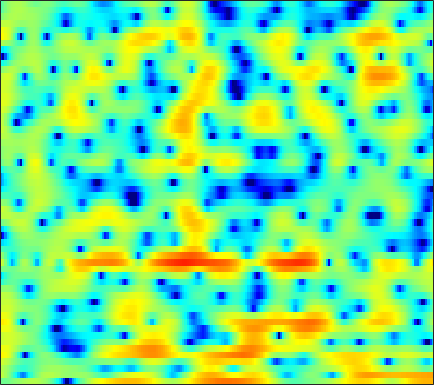

Source data for this figure (header and first rows):
-0.72027, -0.76301, -0.71559, -0.56781, -0.38155, -0.1049, 0.20099, 0.43785, 0.7563, 1.0617, 1.3566, 1.5559, 1.7371, 1.8982, 1.9877, 2.043, 2.0188, 1.9373, 1.7453, 1.4387, 0.99936, 0.59342, -0.12191, -1.0072
2.696, 2.187, 1.396, 0.4526, -0.3781, -1.703, -3.333, -4.803, -7.143, -9.66, -10.76, -9.696, -7.197, -4.824, -3.347, -1.761, -0.5304, 0.1995, 0.9544, 1.501, 1.854, 2.005, 2.095, 2.061
2.267, 1.894, 1.327, 0.6735, 0.1286, -0.6449, -1.44, -2.02, -2.692, -3.176, -3.392, -3.359, -3.074, -2.598, -2.168, -1.565, -0.9798, -0.572, -0.07483, 0.335, 0.6595, 0.8541, 1.048, 1.174
3.31, 3.051, 2.597, 2.061, 1.601, 0.9166, 0.1967, -0.3531, -1.051, -1.648, -2.107, -2.317, -2.4, -2.272, -2.058, -1.684, -1.274, -0.9589, -0.5665, -0.2469, -0.01134, 0.1013, 0.1681, 0.1512
5.524, 5.3, 4.822, 4.127, 3.443, 2.269, 0.7461, -0.6911, -3.186, -6.752, -12.54, -19.7, -14.29, -8.38, -5.77, -3.438, -1.887, -1.07, -0.3271, 0.09097, 0.248, 0.1919, -0.06316, -0.5086
4.523, 4.543, 4.409, 4.091, 3.732, 3.098, 2.314, 1.641, 0.6838, -0.2515, -1.022, -1.407, -1.598, -1.495, -1.303, -1.032, -0.8459, -0.8079, -0.9032, -1.215, -1.756, -2.339, -3.342, -4.68
2.827, 3.097, 3.307, 3.36, 3.31, 3.143, 2.874, 2.627, 2.246, 1.848, 1.447, 1.153, 0.7725, 0.4009, 0.113, -0.3021, -0.7764, -1.19, -1.839, -2.621, -3.534, -4.321, -5.513, -6.876
2.732, 3.053, 3.312, 3.406, 3.373, 3.219, 2.962, 2.721, 2.363, 1.973, 1.592, 1.299, 0.897, 0.4782, 0.1327, -0.3737, -0.9679, -1.495, -2.31, -3.278, -4.4, -5.327, -6.649, -7.989
4.409, 4.549, 4.532, 4.28, 3.947, 3.325, 2.536, 1.868, 0.9738, 0.1915, -0.3241, -0.514, -0.5359, -0.4338, -0.3731, -0.4079, -0.6411, -0.9719, -1.658, -2.668, -4.056, -5.377, -7.662, -10.78
5.809, 5.76, 5.451, 4.834, 4.136, 2.827, 0.9453, -0.9827, -4.687, -11.16, -18.76, -11.08, -5.718, -2.86, -1.545, -0.4679, 0.02528, 0.1016, -0.1277, -0.6902, -1.571, -2.411, -3.719, -5.146
4.393, 4.429, 4.277, 3.883, 3.421, 2.582, 1.51, 0.5948, -0.663, -1.699, -2.209, -2.154, -1.679, -1.039, -0.5991, -0.1648, 0.04767, 0.04564, -0.1667, -0.607, -1.258, -1.858, -2.808, -3.869
2.868, 3.111, 3.242, 3.181, 3.024, 2.694, 2.27, 1.914, 1.445, 1.005, 0.6675, 0.477, 0.3341, 0.2502, 0.2088, 0.1548, 0.06024, -0.06568, -0.3442, -0.7715, -1.384, -1.996, -3.049, -4.425
2.499, 2.739, 2.888, 2.857, 2.734, 2.444, 2.034, 1.665, 1.121, 0.5593, 0.03096, -0.3071, -0.6408, -0.8026, -0.8138, -0.7287, -0.5744, -0.4629, -0.3684, -0.3944, -0.5693, -0.8184, -1.315, -2.022
2.407, 2.473, 2.445, 2.277, 2.047, 1.576, 0.9061, 0.2528, -0.8373, -2.191, -3.776, -5.011, -6.306, -6.518, -5.861, -4.438, -2.977, -2.017, -0.9698, -0.1918, 0.3481, 0.6161, 0.8102, 0.8596
0.59, 0.6376, 0.6769, 0.6157, 0.4673, 0.09336, -0.5376, -1.211, -2.454, -4.202, -6.695, -9.291, -13.89, -14.91, -11.37, -7.33, -4.522, -2.964, -1.376, -0.1987, 0.681, 1.182, 1.691, 2.053
-3.894, -3.136, -2.253, -1.622, -1.326, -1.151, -1.218, -1.407, -1.833, -2.401, -3.019, -3.435, -3.791, -3.754, -3.446, -2.763, -1.926, -1.28, -0.4675, 0.2426, 0.8334, 1.204, 1.6, 1.908
-6.901, -4.971, -3.293, -2.243, -1.72, -1.248, -0.9499, -0.8129, -0.7026, -0.6698, -0.686, -0.6968, -0.7049, -0.653, -0.577, -0.3918, -0.1347, 0.09826, 0.429, 0.7551, 1.023, 1.165, 1.26, 1.247
-0.2616, -0.3729, -0.5702, -0.8055, -0.922, -0.93, -0.6965, -0.3819, 0.1353, 0.5937, 0.8914, 0.9821, 0.9409, 0.6992, 0.4377, 0.129, -0.01374, 0.07363, 0.4315, 0.9465, 1.384, 1.562, 1.485, 0.9315
3.415, 2.208, 0.1448, -2.695, -5.513, -8.892, -6.797, -3.951, -1.164, 0.586, 1.518, 1.732, 1.4, 0.3207, -1.099, -4.145, -8.28, -8.731, -4.452, -0.9373, 1.272, 2.259, 2.862, 2.711
1.113, 0.07307, -1.548, -3.459, -4.88, -6.035, -5.454, -4.234, -2.526, -1.226, -0.4434, -0.2033, -0.3518, -1.022, -1.837, -3.224, -4.309, -4.291, -3.019, -1.246, 0.2926, 1.173, 1.977, 2.405
-2.175, -2.485, -2.832, -3.036, -3.08, -2.959, -2.617, -2.256, -1.724, -1.206, -0.811, -0.6116, -0.4728, -0.4899, -0.5528, -0.6279, -0.6174, -0.506, -0.2077, 0.214, 0.6906, 1.047, 1.46, 1.787
-6.911, -6.604, -5.822, -4.828, -4.082, -3.139, -2.297, -1.744, -1.109, -0.603, -0.2194, -0.01594, 0.1577, 0.2475, 0.2696, 0.2834, 0.291, 0.3202, 0.4073, 0.5538, 0.7616, 0.9379, 1.191, 1.442
-21.16, -15.09, -9.823, -6.518, -4.732, -2.937, -1.603, -0.8308, -0.04553, 0.498, 0.8398, 0.9764, 1.004, 0.8928, 0.7362, 0.4473, 0.131, -0.08891, -0.3018, -0.3621, -0.2552, -0.06602, 0.2902, 0.6997
-7.83, -6.839, -4.957, -3.089, -1.857, -0.487, 0.5681, 1.174, 1.759, 2.114, 2.236, 2.18, 1.905, 1.369, 0.7935, -0.2168, -1.467, -2.497, -3.749, -4.389, -4.091, -3.398, -2.272, -1.18
-0.7202, -0.282, 0.3468, 0.9647, 1.407, 1.928, 2.348, 2.596, 2.823, 2.923, 2.871, 2.703, 2.271, 1.518, 0.6838, -0.9099, -3.332, -6.006, -12.01, -29.9, -12.89, -8.611, -5.555, -3.843
2.204, 2.347, 2.43, 2.399, 2.303, 2.095, 1.857, 1.712, 1.607, 1.652, 1.806, 1.918, 1.966, 1.784, 1.459, 0.719, -0.3455, -1.298, -2.57, -3.47, -3.804, -3.841, -4.004, -4.713
2.925, 2.785, 2.398, 1.742, 1.023, -0.2824, -1.996, -3.414, -4.694, -4.139, -2.319, -0.8923, 0.6321, 1.679, 2.164, 2.483, 2.496, 2.352, 2.003, 1.516, 0.8959, 0.3161, -0.7028, -2.141
0.775, 0.6335, 0.2278, -0.5188, -1.362, -3.008, -5.53, -8.257, -12.21, -10.14, -5.719, -3.25, -0.8843, 0.7409, 1.601, 2.389, 2.834, 2.985, 2.988, 2.793, 2.421, 2.033, 1.393, 0.654
-2.744, -2.525, -2.363, -2.387, -2.514, -2.811, -3.151, -3.348, -3.328, -2.864, -1.999, -1.227, -0.1791, 0.748, 1.334, 1.943, 2.349, 2.527, 2.611, 2.536, 2.322, 2.08, 1.664, 1.186
-6.343, -5.522, -4.558, -3.752, -3.252, -2.689, -2.203, -1.847, -1.358, -0.828, -0.2549, 0.1974, 0.7871, 1.333, 1.684, 2.055, 2.307, 2.414, 2.437, 2.331, 2.113, 1.879, 1.486, 1.006
-9.58, -7.884, -6.044, -4.571, -3.672, -2.674, -1.856, -1.316, -0.6647, -0.05327, 0.527, 0.9415, 1.453, 1.898, 2.172, 2.442, 2.592, 2.618, 2.539, 2.334, 2.009, 1.698, 1.208, 0.6252
-9.337, -7.462, -5.48, -3.996, -3.139, -2.251, -1.564, -1.134, -0.5857, -0.009822, 0.6227, 1.114, 1.756, 2.314, 2.649, 2.955, 3.067, 3.018, 2.787, 2.385, 1.835, 1.355, 0.6598, -0.056
-5.045, -3.874, -2.639, -1.818, -1.478, -1.388, -1.632, -1.934, -2.215, -1.911, -0.8751, 0.1686, 1.538, 2.677, 3.306, 3.817, 3.936, 3.785, 3.257, 2.38, 1.227, 0.2515, -1.032, -1.998
-1.026, -0.1845, 0.5465, 0.7721, 0.5966, -0.2759, -2.142, -4.589, -11.18, -19.12, -6.198, -2.195, 1.069, 3.067, 4.007, 4.674, 4.758, 4.45, 3.534, 1.959, -0.4318, -2.99, -8.047, -13.79
-0.1144, 0.4932, 1.004, 1.153, 1.012, 0.5091, -0.3336, -1.086, -1.914, -1.956, -1.021, 0.02882, 1.405, 2.47, 3.005, 3.342, 3.256, 2.891, 2.009, 0.6592, -1.194, -2.865, -5.18, -6.616
0.1872, 0.5568, 0.8884, 1.056, 1.067, 0.9883, 0.8511, 0.7437, 0.6847, 0.7694, 0.999, 1.246, 1.592, 1.883, 2.007, 2.01, 1.784, 1.461, 0.8145, -0.05581, -1.094, -1.916, -2.937, -3.791
1.064, 1.249, 1.383, 1.412, 1.394, 1.322, 1.244, 1.206, 1.198, 1.251, 1.37, 1.476, 1.619, 1.723, 1.752, 1.687, 1.465, 1.19, 0.6545, -0.08141, -1.008, -1.832, -3.085, -4.487
2.24, 2.207, 2.028, 1.714, 1.43, 1.035, 0.6919, 0.5247, 0.4401, 0.5272, 0.7485, 0.9656, 1.275, 1.546, 1.706, 1.817, 1.795, 1.655, 1.298, 0.7101, -0.1608, -1.045, -2.633, -4.863
3.063, 2.709, 1.971, 0.9417, -0.01657, -1.411, -2.698, -3.349, -3.502, -2.947, -2.083, -1.387, -0.5229, 0.2423, 0.7258, 1.258, 1.644, 1.82, 1.883, 1.728, 1.331, 0.8686, 0.008277, -1.098
2.791, 2.173, 0.917, -0.9444, -2.86, -6.489, -12.53, -20.96, -16.36, -10.45, -7.553, -6.157, -4.73, -3.502, -2.618, -1.498, -0.5166, 0.1137, 0.7657, 1.197, 1.43, 1.501, 1.49, 1.423
2.719, 2.199, 1.134, -0.383, -1.854, -4.184, -6.689, -8.252, -9.343, -9.744, -10.23, -10.86, -11.38, -10.28, -8.435, -5.864, -3.781, -2.566, -1.349, -0.5062, 0.09024, 0.4221, 0.8184, 1.216
3.524, 3.34, 2.802, 1.954, 1.137, -0.1373, -1.553, -2.695, -4.347, -6.296, -8.965, -11.8, -16.64, -15.05, -11.07, -7.295, -4.892, -3.697, -2.696, -2.203, -2.071, -2.077, -2.003, -1.555
3.995, 4.042, 3.845, 3.381, 2.908, 2.096, 1.14, 0.343, -0.8263, -2.041, -3.234, -4.003, -4.671, -4.769, -4.493, -3.922, -3.404, -3.211, -3.332, -4.019, -5.505, -7.312, -10.98, -12.93
3.659, 3.713, 3.602, 3.302, 2.951, 2.358, 1.636, 1.042, 0.2242, -0.5733, -1.27, -1.699, -2.114, -2.325, -2.407, -2.472, -2.575, -2.757, -3.228, -4.067, -5.357, -6.624, -8.375, -8.725
3.325, 3.33, 3.199, 2.903, 2.548, 1.934, 1.156, 0.4891, -0.4388, -1.342, -2.077, -2.446, -2.655, -2.601, -2.458, -2.237, -2.09, -2.054, -2.148, -2.389, -2.707, -2.944, -3.087, -2.951
3.214, 3.304, 3.264, 2.991, 2.64, 1.905, 0.8495, -0.1836, -1.916, -3.996, -6.005, -6.782, -6.181, -4.619, -3.425, -2.15, -1.292, -0.8942, -0.6399, -0.632, -0.7961, -0.9694, -1.185, -1.282
2.569, 2.974, 3.281, 3.303, 3.126, 2.57, 1.589, 0.4929, -1.639, -4.924, -10.34, -14.6, -9.481, -4.747, -2.536, -0.6274, 0.4978, 0.9346, 1.089, 0.808, 0.1261, -0.5994, -1.793, -2.897
-0.1533, 0.5392, 1.24, 1.763, 1.983, 2.088, 1.913, 1.596, 0.9527, 0.1981, -0.4239, -0.5873, -0.2879, 0.432, 1.026, 1.687, 2.071, 2.127, 1.839, 1.078, -0.2639, -1.781, -4.866, -10.48
-4.859, -4.512, -3.588, -2.336, -1.427, -0.3659, 0.4022, 0.8042, 1.167, 1.385, 1.557, 1.68, 1.87, 2.082, 2.22, 2.325, 2.281, 2.122, 1.701, 1.007, 0.02853, -0.8786, -2.28, -3.575
-15.59, -20.12, -12.04, -7.034, -4.69, -2.57, -1.149, -0.3891, 0.3541, 0.8857, 1.288, 1.535, 1.804, 1.978, 2.052, 2.06, 1.927, 1.737, 1.39, 0.9436, 0.4514, 0.07641, -0.3491, -0.6126
-5.527, -6.046, -5.389, -4.002, -2.98, -1.917, -1.199, -0.8171, -0.4369, -0.06857, 0.3266, 0.6477, 1.054, 1.364, 1.496, 1.501, 1.312, 1.048, 0.5781, 0.06473, -0.3765, -0.5922, -0.6418, -0.4601
2.04, 1.64, 1.233, 0.8685, 0.559, -0.02977, -0.8757, -1.644, -2.597, -2.943, -2.326, -1.467, -0.2812, 0.6307, 1.031, 1.151, 0.8053, 0.2346, -0.953, -2.511, -4.063, -4.666, -4.227, -2.827
5.314, 4.926, 4.298, 3.475, 2.642, 1.124, -1.139, -3.681, -9.576, -41.81, -9.45, -4.945, -1.674, 0.1193, 0.8305, 1.114, 0.6736, -0.149, -2.051, -5.284, -11.24, -19.53, -11.87, -6.091
4.6, 4.413, 4.017, 3.424, 2.828, 1.796, 0.4962, -0.5985, -1.942, -2.612, -2.211, -1.475, -0.42, 0.3936, 0.7492, 0.8581, 0.5331, 0.01919, -0.9699, -2.214, -3.4, -3.965, -4.088, -3.703
2.299, 2.46, 2.539, 2.462, 2.317, 2.014, 1.637, 1.342, 1.003, 0.7929, 0.7469, 0.7985, 0.9279, 1.024, 1.038, 0.9292, 0.6729, 0.3815, -0.1097, -0.6832, -1.282, -1.725, -2.299, -2.897
-0.1431, 0.4291, 1.028, 1.443, 1.642, 1.796, 1.843, 1.832, 1.775, 1.702, 1.618, 1.559, 1.47, 1.353, 1.243, 1.056, 0.8203, 0.6077, 0.2654, -0.1261, -0.5811, -0.9776, -1.587, -2.324
-2.04, -1.055, -0.04163, 0.7003, 1.103, 1.48, 1.706, 1.8, 1.84, 1.797, 1.686, 1.563, 1.353, 1.125, 0.9498, 0.7331, 0.5339, 0.4003, 0.2245, 0.02751, -0.2224, -0.4591, -0.8703, -1.402
-2.019, -1.018, -0.032, 0.6563, 1.036, 1.389, 1.614, 1.706, 1.735, 1.64, 1.421, 1.165, 0.7253, 0.2186, -0.1488, -0.5258, -0.6737, -0.6233, -0.3957, -0.1385, 0.03427, 0.0654, -0.06027, -0.3779
